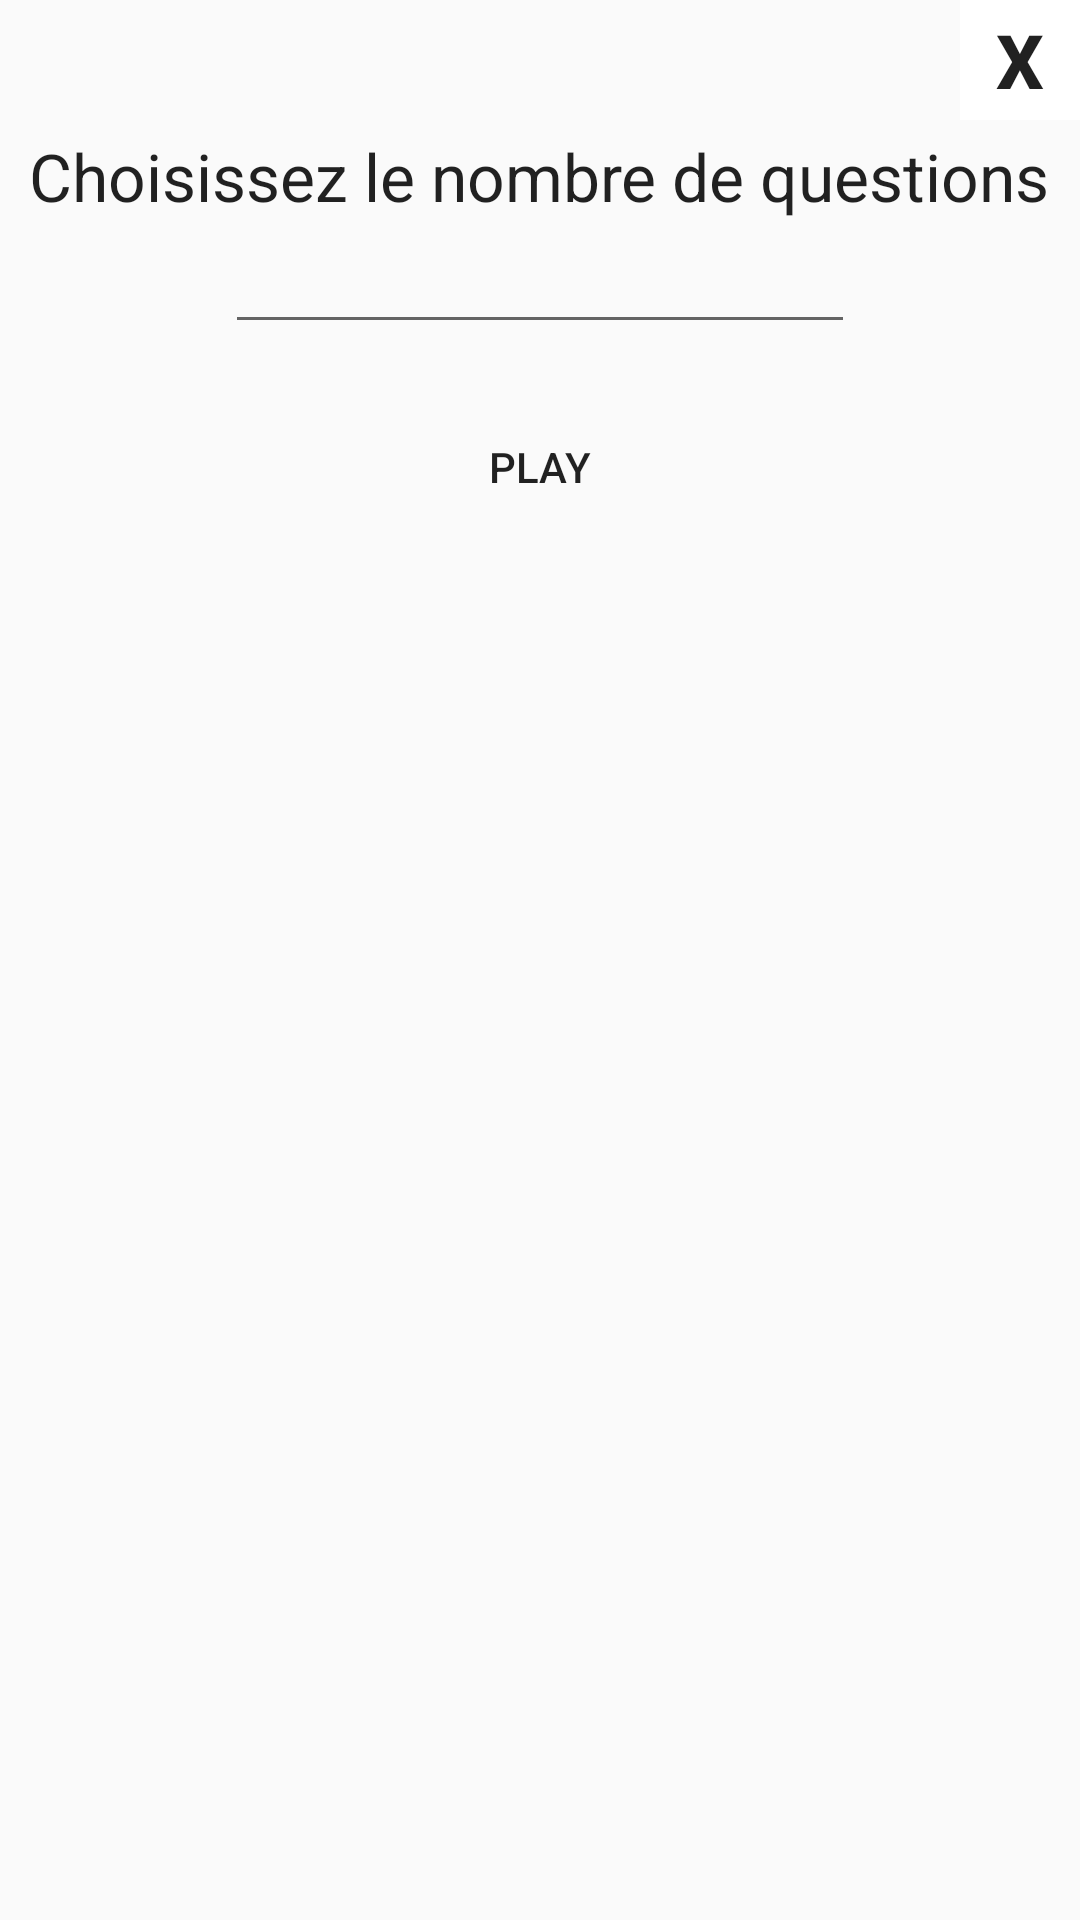

This screen was rendered from an Android layout file. Write that file and the resources it references.
<!-- AndroidManifest.xml: application theme AppTheme -->
<!-- res/layout/dialog_choose_nb_questions.xml -->
<?xml version="1.0" encoding="utf-8"?>
<RelativeLayout xmlns:android="http://schemas.android.com/apk/res/android"
    android:orientation="vertical" android:layout_width="match_parent"
    android:layout_height="match_parent">

    <Button
        android:layout_width="wrap_content"
        android:layout_height="wrap_content"
        android:text="Play"
        android:id="@+id/btn_dialog_quiz_play"
        android:layout_below="@+id/et_nb_questions"
        android:layout_centerHorizontal="true"
        style="@style/QuizButton" />

    <EditText
        android:layout_width="wrap_content"
        android:layout_height="wrap_content"
        android:inputType="number"
        android:ems="10"
        android:id="@+id/et_nb_questions"
        android:layout_below="@+id/textView"
        android:layout_centerHorizontal="true" />

    <TextView
        android:layout_width="wrap_content"
        android:layout_height="wrap_content"
        android:textAppearance="?android:attr/textAppearanceLarge"
        android:text="Choisissez le nombre de questions"
        android:id="@+id/textView"
        android:layout_alignParentTop="true"
        android:layout_centerHorizontal="true"
        android:layout_marginTop="44dp" />

    <Button
        android:id="@+id/btn_dialog_close"
        android:layout_width="40dp"
        android:layout_height="40dp"
        android:text="X"
        android:textStyle="bold"
        android:textSize="25sp"
        android:padding="0dp"
        style="@style/Base.Widget.AppCompat.Button.Borderless"
        android:layout_alignParentTop="true"
        android:layout_alignParentEnd="true"
        android:background="#FFF"/>

</RelativeLayout>
<!-- resources referenced by this layout -->
<resources>
  <style name="QuizButton" parent="Base.Widget.AppCompat.Button">
          <item name="android:layout_width">0dp</item>
          <item name="android:minHeight">@dimen/btn_quiz_min_height</item>
          <item name="android:layout_weight">1</item>
          <item name="android:background">@drawable/btn_quiz</item>
          <item name="android:layout_marginStart">1dp</item>
          <item name="android:layout_marginEnd">1dp</item>
          <item name="android:layout_marginTop">1dp</item>
          <item name="android:layout_marginBottom">1dp</item>
      </style>
  <style name="AppTheme" parent="Theme.AppCompat.Light.DarkActionBar">
          
          <item name="colorPrimary">@color/colorPrimary</item>
          <item name="colorPrimaryDark">@color/colorPrimaryDark</item>
          <item name="colorAccent">@color/colorAccent</item>
      </style>
  <dimen name="btn_quiz_min_height">80dp</dimen>
  <color name="colorPrimary">#ffffdc00</color>
  <color name="colorPrimaryDark">#D00</color>
  <color name="colorAccent">#FF4081</color>
</resources>
